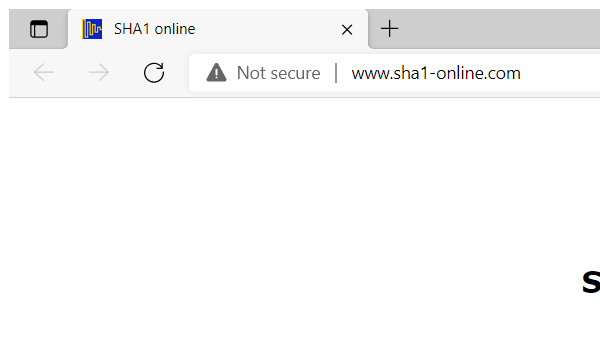
Task: Robotic Enterprise Framework
Workflow: Process

Step 1: Attach Browser -Sha-1 Web Page in window 'SHA1 online' (msedge.exe)

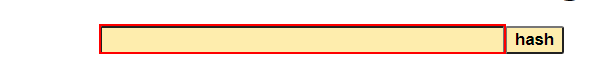
Step 2: type "[in_TransactionItem.SpecificContent("WIID").ToString+ "[k(enter)]"]" into the text box

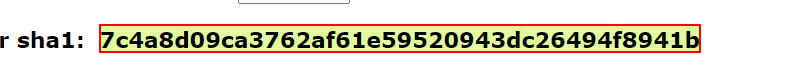
Step 3: get-text from the element
